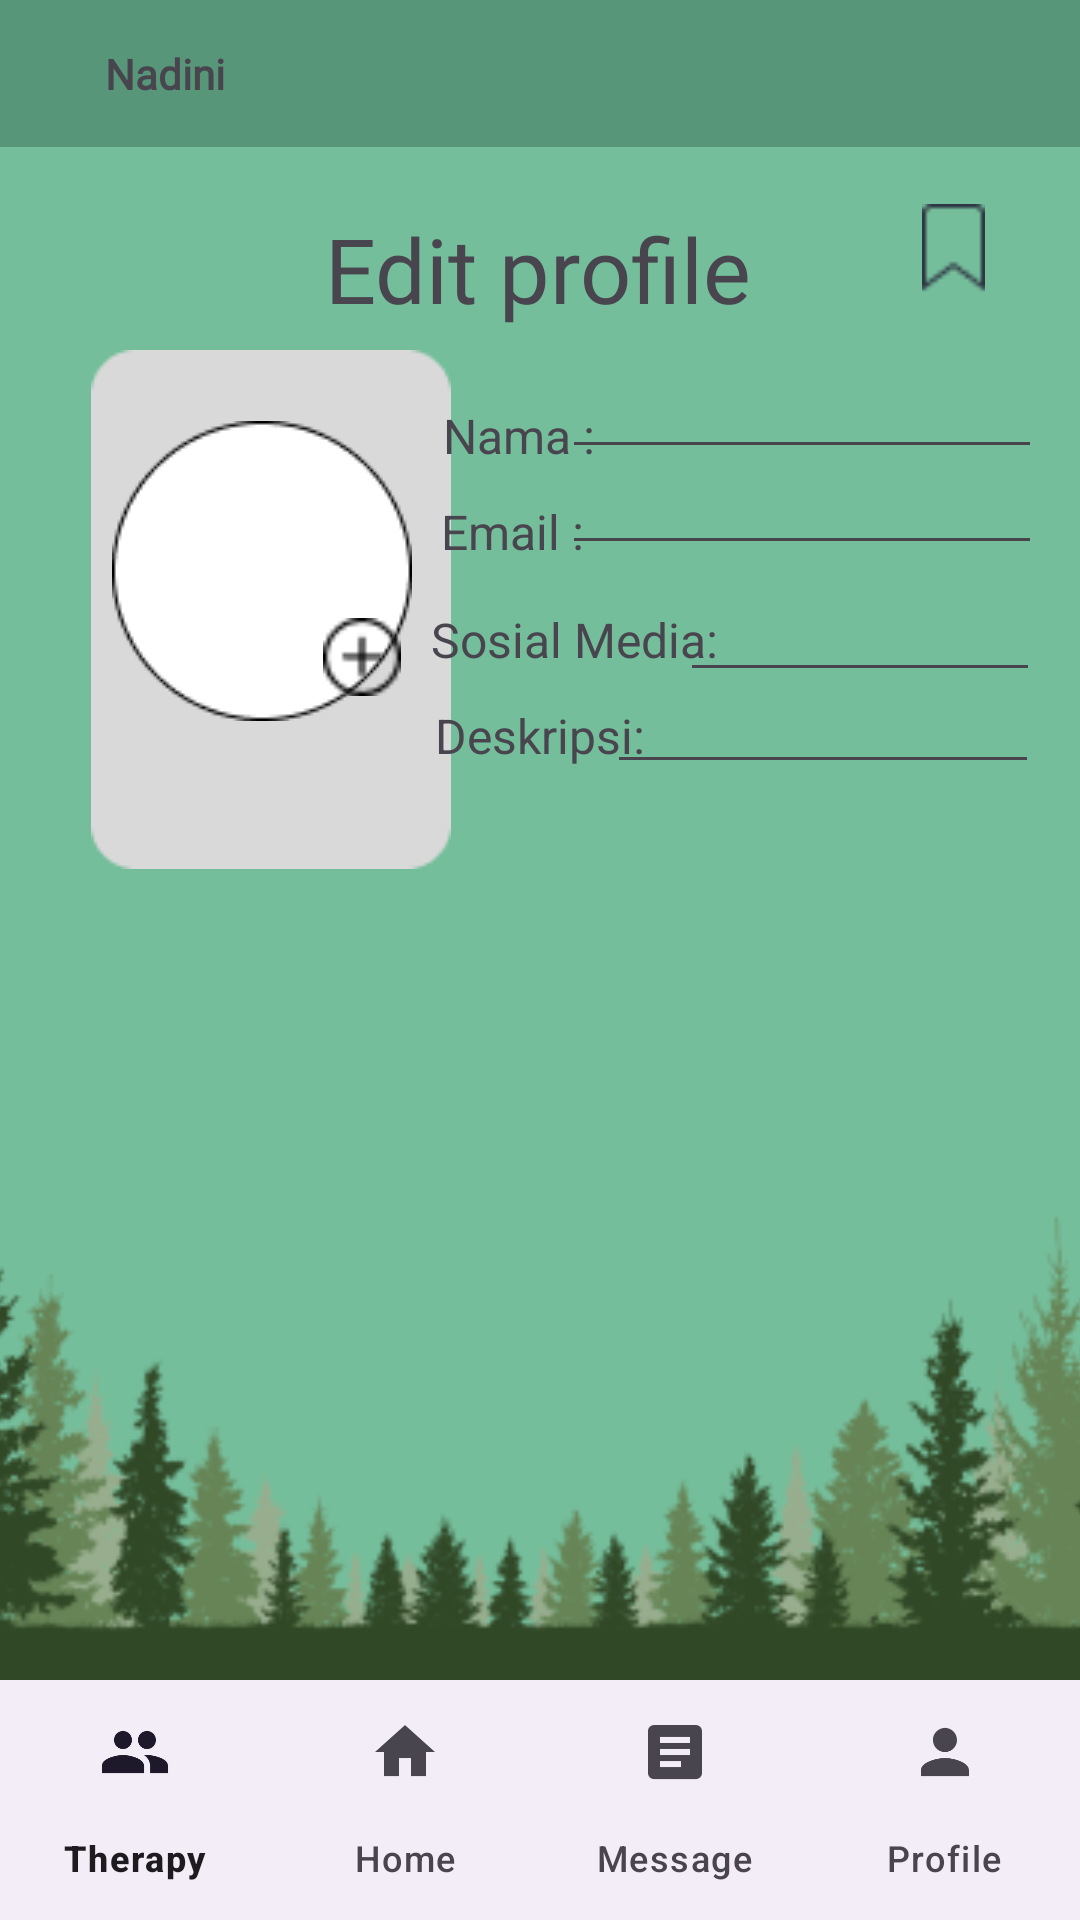

Android layout source for this screen:
<!-- AndroidManifest.xml: application theme Theme.RUO -->
<!-- res/layout/activity_edit_profile.xml -->
<?xml version="1.0" encoding="utf-8"?>
<androidx.constraintlayout.widget.ConstraintLayout xmlns:android="http://schemas.android.com/apk/res/android"
    xmlns:app="http://schemas.android.com/apk/res-auto"
    xmlns:tools="http://schemas.android.com/tools"
    android:layout_width="match_parent"
    android:layout_height="match_parent"
    tools:context=".Profile.EditUtasActivity"
    android:background="@color/backgroundApp">


    <ImageView
        android:id="@+id/btnBackEditProfile"
        android:layout_width="wrap_content"
        android:layout_height="wrap_content"
        android:layout_marginTop="32dp"
        app:layout_constraintEnd_toEndOf="parent"
        app:layout_constraintHorizontal_bias="0.116"
        app:layout_constraintStart_toStartOf="parent"
        app:layout_constraintTop_toBottomOf="@+id/linearLayout2"
        app:srcCompat="@drawable/baseline_arrow_back_24" />

    <TextView
        android:id="@+id/juduleditprofile"
        android:layout_width="wrap_content"
        android:layout_height="wrap_content"
        android:layout_marginTop="16dp"
        android:fontFamily="@font/katibeh"
        android:text="Edit profile"
        android:textSize="30dp"
        app:layout_constraintBottom_toBottomOf="parent"
        app:layout_constraintEnd_toEndOf="parent"
        app:layout_constraintHorizontal_bias="0.498"
        app:layout_constraintStart_toStartOf="parent"
        app:layout_constraintTop_toBottomOf="@+id/linearLayout2"
        app:layout_constraintVertical_bias="0.008" />


    <ImageView
        android:id="@+id/imageView14"
        android:layout_width="wrap_content"
        android:layout_height="wrap_content"
        app:layout_constraintBottom_toBottomOf="parent"
        app:layout_constraintEnd_toEndOf="parent"
        app:layout_constraintHorizontal_bias="0.127"
        app:layout_constraintStart_toStartOf="parent"
        app:layout_constraintTop_toTopOf="parent"
        app:layout_constraintVertical_bias="0.25"
        app:srcCompat="@drawable/alasprofil" />

    <TextView
        android:id="@+id/textView16"
        android:layout_width="wrap_content"
        android:layout_height="wrap_content"
        android:text="Deskripsi:  "
        android:textSize="16dp"
        app:layout_constraintBottom_toBottomOf="parent"
        app:layout_constraintEnd_toEndOf="parent"
        app:layout_constraintHorizontal_bias="0.514"
        app:layout_constraintStart_toStartOf="parent"
        app:layout_constraintTop_toTopOf="parent"
        app:layout_constraintVertical_bias="0.379" />

    <TextView
        android:id="@+id/textView18"
        android:layout_width="wrap_content"
        android:layout_height="wrap_content"
        android:text="Email : "
        android:textSize="16dp"
        app:layout_constraintBottom_toBottomOf="parent"
        app:layout_constraintEnd_toEndOf="parent"
        app:layout_constraintHorizontal_bias="0.477"
        app:layout_constraintStart_toStartOf="parent"
        app:layout_constraintTop_toTopOf="parent"
        app:layout_constraintVertical_bias="0.269" />

    <TextView
        android:id="@+id/textView14"
        android:layout_width="wrap_content"
        android:layout_height="wrap_content"
        android:text="Nama :"
        android:textSize="16dp"
        app:layout_constraintBottom_toBottomOf="parent"
        app:layout_constraintEnd_toEndOf="parent"
        app:layout_constraintHorizontal_bias="0.477"
        app:layout_constraintStart_toStartOf="parent"
        app:layout_constraintTop_toTopOf="parent"
        app:layout_constraintVertical_bias="0.217" />

    <TextView
        android:id="@+id/textView17"
        android:layout_width="wrap_content"
        android:layout_height="wrap_content"
        android:text="Sosial Media:"
        android:textSize="16dp"
        app:layout_constraintBottom_toBottomOf="parent"
        app:layout_constraintEnd_toEndOf="parent"
        app:layout_constraintHorizontal_bias="0.544"
        app:layout_constraintStart_toStartOf="parent"
        app:layout_constraintTop_toTopOf="parent"
        app:layout_constraintVertical_bias="0.327" />

    <LinearLayout
        android:id="@+id/linearLayout2"
        android:layout_width="match_parent"
        android:layout_height="wrap_content"
        android:background="@color/homTop"
        app:layout_constraintStart_toStartOf="parent"
        app:layout_constraintTop_toTopOf="parent">


        <ImageView
            android:id="@+id/imageView3"
            android:layout_width="wrap_content"
            android:layout_height="wrap_content"
            android:padding="10dp"
            app:srcCompat="@drawable/home" />

        <TextView
            android:id="@+id/textView5"
            android:layout_width="wrap_content"
            android:layout_height="wrap_content"
            android:fontFamily="@font/kulimpark"
            android:padding="15dp"
            android:text="@string/namaPengguna"
            android:textStyle="bold" />
    </LinearLayout>

    <com.google.android.material.bottomnavigation.BottomNavigationView
        android:id="@+id/bottom_navigation"
        android:layout_width="match_parent"
        android:layout_height="wrap_content"
        app:labelVisibilityMode="labeled"
        app:layout_constraintBottom_toBottomOf="parent"
        app:layout_constraintTop_toTopOf="parent"
        app:layout_constraintVertical_bias="1.0"
        app:menu="@menu/bottom_navigation_menu"
        tools:layout_editor_absoluteX="0dp" />

    <ImageView
        android:id="@+id/imageView16"
        android:layout_width="25dp"
        android:layout_height="30dp"
        app:layout_constraintBottom_toTopOf="@+id/bottom_navigation"
        app:layout_constraintEnd_toEndOf="parent"
        app:layout_constraintHorizontal_bias="0.911"
        app:layout_constraintStart_toStartOf="parent"
        app:layout_constraintTop_toTopOf="parent"
        app:layout_constraintVertical_bias="0.128"
        app:srcCompat="@drawable/saveprofile" />

    <ImageView
        android:id="@+id/imageView17"
        android:layout_width="wrap_content"
        android:layout_height="wrap_content"
        app:layout_constraintBottom_toTopOf="@+id/bottom_navigation"
        app:layout_constraintEnd_toEndOf="parent"
        app:layout_constraintHorizontal_bias="0.144"
        app:layout_constraintStart_toStartOf="parent"
        app:layout_constraintTop_toTopOf="parent"
        app:layout_constraintVertical_bias="0.305"
        app:srcCompat="@drawable/profil" />

    <ImageView
        android:id="@+id/imageView9"
        android:layout_width="30dp"
        android:layout_height="26dp"
        app:layout_constraintBottom_toTopOf="@+id/bottom_navigation"
        app:layout_constraintEnd_toEndOf="parent"
        app:layout_constraintHorizontal_bias="0.32"
        app:layout_constraintStart_toStartOf="parent"
        app:layout_constraintTop_toTopOf="parent"
        app:layout_constraintVertical_bias="0.386"
        app:srcCompat="@drawable/addprofil" />

    <EditText
        android:id="@+id/editTextText"
        android:layout_width="160dp"
        android:layout_height="38dp"
        android:ems="10"
        android:inputType="text"
        app:layout_constraintBottom_toTopOf="@+id/bottom_navigation"
        app:layout_constraintEnd_toEndOf="parent"
        app:layout_constraintHorizontal_bias="0.936"
        app:layout_constraintStart_toStartOf="parent"
        app:layout_constraintTop_toTopOf="parent"
        app:layout_constraintVertical_bias="0.227" />

    <EditText
        android:id="@+id/editTextText2"
        android:layout_width="160dp"
        android:layout_height="38dp"
        android:ems="10"
        android:inputType="text"
        app:layout_constraintBottom_toTopOf="@+id/bottom_navigation"
        app:layout_constraintEnd_toEndOf="parent"
        app:layout_constraintHorizontal_bias="0.936"
        app:layout_constraintStart_toStartOf="parent"
        app:layout_constraintTop_toTopOf="parent"
        app:layout_constraintVertical_bias="0.288" />

    <EditText
        android:id="@+id/editTextText3"
        android:layout_width="120dp"
        android:layout_height="34dp"
        android:ems="10"
        android:inputType="text"
        app:layout_constraintBottom_toTopOf="@+id/bottom_navigation"
        app:layout_constraintEnd_toEndOf="parent"
        app:layout_constraintHorizontal_bias="0.945"
        app:layout_constraintStart_toStartOf="parent"
        app:layout_constraintTop_toTopOf="parent"
        app:layout_constraintVertical_bias="0.374" />

    <EditText
        android:id="@+id/editTextText4"
        android:layout_width="144dp"
        android:layout_height="35dp"
        android:ems="10"
        android:inputType="text"
        app:layout_constraintBottom_toTopOf="@+id/bottom_navigation"
        app:layout_constraintEnd_toEndOf="parent"
        app:layout_constraintHorizontal_bias="0.936"
        app:layout_constraintStart_toStartOf="parent"
        app:layout_constraintTop_toTopOf="parent"
        app:layout_constraintVertical_bias="0.431" />


    <ImageView
        android:id="@+id/imageView"
        android:layout_width="523dp"
        android:layout_height="295dp"
        app:layout_constraintBottom_toTopOf="@+id/bottom_navigation"
        app:layout_constraintEnd_toEndOf="parent"
        app:layout_constraintStart_toStartOf="parent"
        app:srcCompat="@drawable/rumput" />



</androidx.constraintlayout.widget.ConstraintLayout>
<!-- resources referenced by this layout -->
<resources>
  <color name="backgroundApp">#75BE9B</color>
  <color name="homTop">#579678</color>
  <!-- drawable addprofil: png bitmap (drawable, 400 bytes) -->
  <!-- drawable alasprofil: png bitmap (drawable, 998 bytes) -->
  <!-- drawable profil: png bitmap (drawable, 1671 bytes) -->
  <!-- drawable rumput: png bitmap (drawable, 44710 bytes) -->
  <!-- drawable saveprofile: png bitmap (drawable, 379 bytes) -->
  <string name="namaPengguna">Nadini</string>
  <style name="Theme.RUO" parent="Base.Theme.RUO" />
  <style name="Base.Theme.RUO" parent="Theme.Material3.DayNight.NoActionBar">
          
          
      </style>
</resources>
